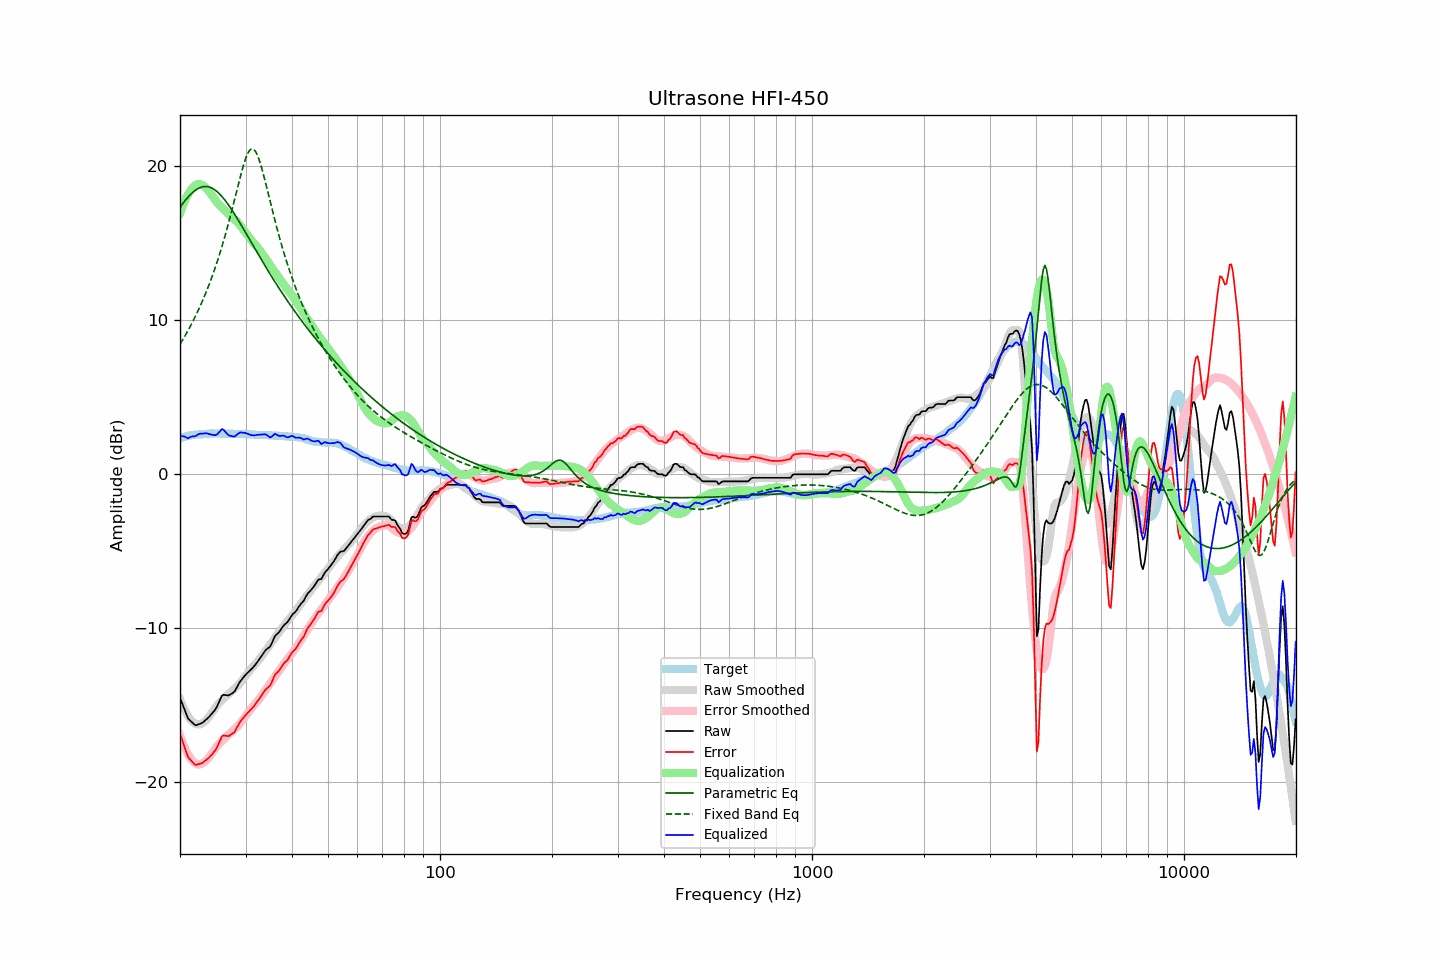

Source data for this figure (header and first rows):
frequency, raw, error, smoothed, error_smoothed, equalization, parametric_eq, fixed_band_eq, equalized_raw, equalized_smoothed, target
20.00, -14.50, -16.83, -14.60, -16.95, 16.95, 17.33, 8.44, 2.45, 2.35, 2.33
20.20, -14.77, -17.14, -14.87, -17.25, 17.25, 17.47, 8.61, 2.48, 2.38, 2.37
20.40, -15.05, -17.45, -15.11, -17.52, 17.52, 17.61, 8.79, 2.47, 2.41, 2.40
20.61, -15.31, -17.74, -15.33, -17.76, 17.76, 17.74, 8.96, 2.45, 2.43, 2.43
20.81, -15.59, -18.06, -15.53, -17.98, 17.98, 17.87, 9.15, 2.39, 2.46, 2.47
21.02, -15.85, -18.36, -15.70, -18.18, 18.18, 17.99, 9.34, 2.33, 2.48, 2.51
21.23, -15.95, -18.47, -15.85, -18.35, 18.35, 18.11, 9.53, 2.40, 2.50, 2.52
21.44, -16.05, -18.59, -15.97, -18.50, 18.50, 18.21, 9.73, 2.44, 2.52, 2.54
21.66, -16.15, -18.71, -16.08, -18.62, 18.62, 18.31, 9.93, 2.47, 2.54, 2.56
21.87, -16.25, -18.82, -16.16, -18.71, 18.71, 18.39, 10.14, 2.46, 2.56, 2.57
22.09, -16.29, -18.87, -16.21, -18.79, 18.79, 18.47, 10.35, 2.50, 2.57, 2.58
22.31, -16.25, -18.83, -16.25, -18.83, 18.83, 18.53, 10.57, 2.58, 2.59, 2.58
22.54, -16.21, -18.80, -16.24, -18.83, 18.83, 18.59, 10.79, 2.62, 2.60, 2.59
22.76, -16.17, -18.77, -16.20, -18.81, 18.81, 18.63, 11.03, 2.64, 2.61, 2.60
22.99, -16.13, -18.73, -16.15, -18.76, 18.76, 18.66, 11.27, 2.63, 2.61, 2.60
23.22, -16.04, -18.65, -16.08, -18.70, 18.70, 18.68, 11.51, 2.66, 2.62, 2.61
23.45, -15.95, -18.57, -15.99, -18.61, 18.61, 18.68, 11.76, 2.66, 2.63, 2.62
23.69, -15.85, -18.48, -15.87, -18.50, 18.50, 18.67, 12.02, 2.65, 2.63, 2.63
23.92, -15.76, -18.40, -15.74, -18.37, 18.37, 18.65, 12.29, 2.62, 2.64, 2.64
24.16, -15.64, -18.29, -15.59, -18.23, 18.23, 18.62, 12.57, 2.59, 2.64, 2.65
24.40, -15.52, -18.18, -15.44, -18.08, 18.08, 18.57, 12.85, 2.56, 2.64, 2.66
24.65, -15.39, -18.04, -15.29, -17.94, 17.94, 18.51, 13.14, 2.55, 2.64, 2.65
24.89, -15.26, -17.91, -15.15, -17.80, 17.80, 18.44, 13.45, 2.54, 2.65, 2.65
25.14, -15.08, -17.73, -15.01, -17.66, 17.66, 18.36, 13.76, 2.59, 2.65, 2.65
25.39, -14.85, -17.50, -14.89, -17.54, 17.54, 18.26, 14.08, 2.69, 2.65, 2.65
25.65, -14.62, -17.27, -14.77, -17.42, 17.42, 18.16, 14.41, 2.80, 2.65, 2.65
25.91, -14.38, -17.01, -14.67, -17.32, 17.32, 18.05, 14.75, 2.93, 2.65, 2.63
26.16, -14.31, -16.95, -14.57, -17.21, 17.21, 17.92, 15.11, 2.90, 2.64, 2.64
26.43, -14.33, -16.97, -14.47, -17.11, 17.11, 17.79, 15.47, 2.78, 2.64, 2.64
26.69, -14.34, -16.98, -14.37, -17.01, 17.01, 17.66, 15.84, 2.67, 2.64, 2.64
26.96, -14.36, -17.00, -14.28, -16.91, 16.91, 17.51, 16.23, 2.55, 2.63, 2.64
27.23, -14.31, -16.95, -14.19, -16.82, 16.82, 17.36, 16.62, 2.51, 2.63, 2.64
27.50, -14.24, -16.88, -14.09, -16.72, 16.72, 17.20, 17.03, 2.48, 2.63, 2.64
27.77, -14.18, -16.81, -14.00, -16.63, 16.63, 17.04, 17.44, 2.45, 2.63, 2.63
28.05, -14.09, -16.72, -13.91, -16.54, 16.54, 16.88, 17.86, 2.45, 2.63, 2.63
28.33, -13.90, -16.51, -13.82, -16.44, 16.44, 16.71, 18.28, 2.54, 2.63, 2.61
28.62, -13.71, -16.33, -13.71, -16.34, 16.34, 16.54, 18.69, 2.62, 2.62, 2.62
28.90, -13.52, -16.14, -13.60, -16.22, 16.22, 16.37, 19.11, 2.70, 2.62, 2.62
29.19, -13.37, -15.98, -13.47, -16.09, 16.09, 16.19, 19.51, 2.72, 2.62, 2.61
29.48, -13.24, -15.86, -13.33, -15.94, 15.94, 16.01, 19.89, 2.71, 2.61, 2.62
29.78, -13.11, -15.73, -13.19, -15.80, 15.80, 15.84, 20.23, 2.69, 2.61, 2.62
30.08, -12.99, -15.61, -13.05, -15.66, 15.66, 15.66, 20.54, 2.67, 2.61, 2.62
30.38, -12.89, -15.49, -12.92, -15.52, 15.52, 15.48, 20.79, 2.63, 2.60, 2.60
30.68, -12.79, -15.39, -12.79, -15.39, 15.39, 15.30, 20.98, 2.60, 2.60, 2.60
30.99, -12.69, -15.28, -12.66, -15.25, 15.25, 15.11, 21.10, 2.56, 2.59, 2.59
31.30, -12.58, -15.17, -12.53, -15.12, 15.12, 14.93, 21.13, 2.53, 2.59, 2.59
31.61, -12.46, -15.05, -12.41, -14.99, 14.99, 14.75, 21.08, 2.53, 2.58, 2.59
31.93, -12.34, -14.91, -12.30, -14.88, 14.88, 14.57, 20.95, 2.53, 2.58, 2.57
32.24, -12.20, -14.76, -12.19, -14.76, 14.76, 14.40, 20.75, 2.56, 2.57, 2.56
32.57, -12.06, -14.62, -12.06, -14.63, 14.63, 14.22, 20.48, 2.57, 2.57, 2.56
32.89, -11.92, -14.48, -11.93, -14.49, 14.49, 14.04, 20.17, 2.57, 2.56, 2.56
33.22, -11.76, -14.32, -11.79, -14.35, 14.35, 13.87, 19.81, 2.59, 2.56, 2.56
33.55, -11.61, -14.16, -11.65, -14.20, 14.20, 13.69, 19.42, 2.59, 2.55, 2.55
33.89, -11.45, -14.00, -11.51, -14.05, 14.05, 13.52, 19.01, 2.60, 2.55, 2.55
34.23, -11.35, -13.90, -11.36, -13.90, 13.90, 13.34, 18.59, 2.55, 2.54, 2.55
34.57, -11.27, -13.81, -11.21, -13.74, 13.74, 13.17, 18.17, 2.47, 2.54, 2.54
34.92, -11.19, -13.72, -11.05, -13.59, 13.59, 13.00, 17.74, 2.40, 2.53, 2.53
35.27, -10.99, -13.52, -10.91, -13.43, 13.43, 12.84, 17.32, 2.44, 2.53, 2.53
35.62, -10.75, -13.27, -10.76, -13.28, 13.28, 12.67, 16.90, 2.53, 2.52, 2.52
35.97, -10.51, -13.02, -10.62, -13.14, 13.14, 12.50, 16.49, 2.63, 2.52, 2.51
... 635 more rows
